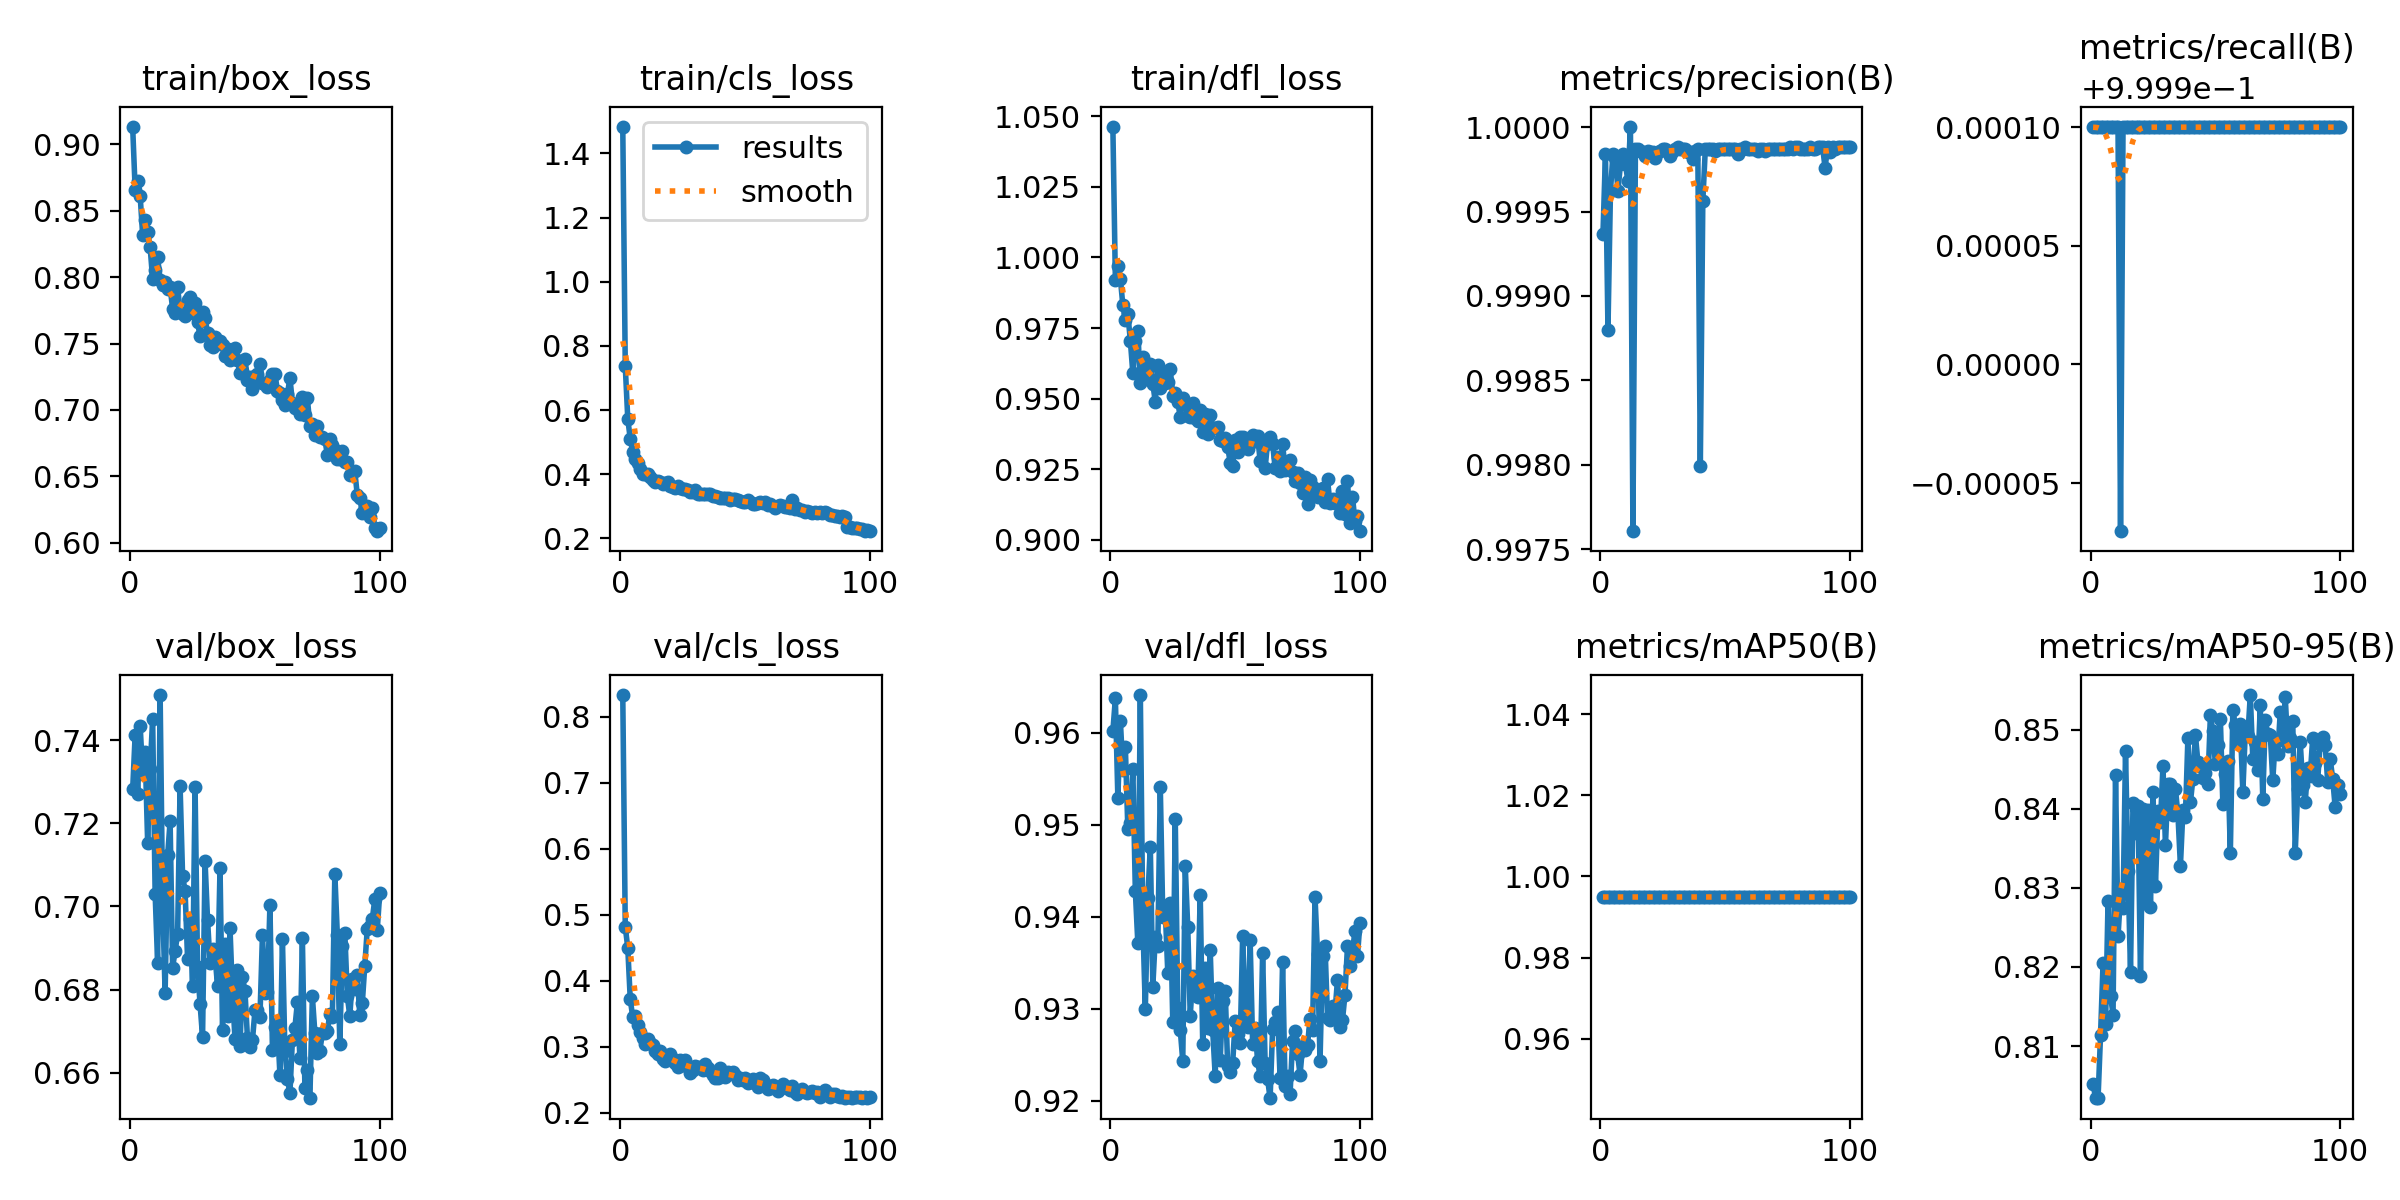

Source data for this figure (header and first rows):
epoch, time, train/box_loss, train/cls_loss, train/dfl_loss, metrics/precision(B), metrics/recall(B), metrics/mAP50(B), metrics/mAP50-95(B), val/box_loss, val/cls_loss, val/dfl_loss, lr/pg0, lr/pg1, lr/pg2
1, 55.02, 0.9129, 1.482, 1.046, 0.9994, 1, 0.995, 0.8053, 0.7282, 0.8328, 0.9601, 0.0006614, 0.0006614, 0.0006614
2, 102.6, 0.8658, 0.7363, 0.992, 0.9998, 1, 0.995, 0.8034, 0.7413, 0.4817, 0.9637, 0.001315, 0.001315, 0.001315
3, 149.1, 0.8723, 0.5733, 0.997, 0.9988, 1, 0.995, 0.8034, 0.727, 0.4501, 0.9528, 0.001955, 0.001955, 0.001955
4, 196.5, 0.8612, 0.5096, 0.9925, 0.9996, 1, 0.995, 0.8115, 0.7435, 0.3721, 0.9613, 0.001941, 0.001941, 0.001941
5, 243.1, 0.8316, 0.4699, 0.983, 0.9998, 1, 0.995, 0.8205, 0.7318, 0.3448, 0.956, 0.001921, 0.001921, 0.001921
6, 289.5, 0.8431, 0.4473, 0.9778, 0.9998, 1, 0.995, 0.8128, 0.7372, 0.3469, 0.9585, 0.001901, 0.001901, 0.001901
7, 339, 0.8342, 0.436, 0.9801, 0.9996, 1, 0.995, 0.8283, 0.7154, 0.3338, 0.9495, 0.001881, 0.001881, 0.001881
8, 386.4, 0.8224, 0.4176, 0.9705, 0.9998, 1, 0.995, 0.8164, 0.733, 0.3222, 0.9502, 0.001861, 0.001861, 0.001861
9, 432.6, 0.7986, 0.4003, 0.959, 0.9998, 1, 0.995, 0.814, 0.745, 0.3131, 0.9561, 0.001842, 0.001842, 0.001842
10, 481.4, 0.8053, 0.4003, 0.9704, 0.9998, 1, 0.995, 0.8443, 0.703, 0.3043, 0.9428, 0.001822, 0.001822, 0.001822
11, 528.6, 0.8148, 0.4013, 0.974, 0.9997, 1, 0.995, 0.8239, 0.6864, 0.3123, 0.9371, 0.001802, 0.001802, 0.001802
12, 576.7, 0.7981, 0.3925, 0.9556, 1, 0.9998, 0.995, 0.8292, 0.7508, 0.3059, 0.9641, 0.001782, 0.001782, 0.001782
13, 623.3, 0.7937, 0.3821, 0.9649, 0.9976, 1, 0.995, 0.8274, 0.7007, 0.3034, 0.9393, 0.001762, 0.001762, 0.001762
14, 670.4, 0.7964, 0.377, 0.9571, 0.9999, 1, 0.995, 0.8472, 0.6792, 0.2935, 0.9299, 0.001743, 0.001743, 0.001743
15, 719, 0.7912, 0.3791, 0.9604, 0.9999, 1, 0.995, 0.8321, 0.7123, 0.2893, 0.9421, 0.001723, 0.001723, 0.001723
16, 765.8, 0.7924, 0.3758, 0.9622, 0.9999, 1, 0.995, 0.8194, 0.7205, 0.2945, 0.9476, 0.001703, 0.001703, 0.001703
17, 812.1, 0.7762, 0.3691, 0.9553, 0.9999, 1, 0.995, 0.8407, 0.6853, 0.2814, 0.9324, 0.001683, 0.001683, 0.001683
18, 859.9, 0.7733, 0.3732, 0.9489, 0.9998, 1, 0.995, 0.8369, 0.6893, 0.2782, 0.9377, 0.001663, 0.001663, 0.001663
19, 905.7, 0.7928, 0.3743, 0.9618, 0.9999, 1, 0.995, 0.8404, 0.6934, 0.2868, 0.9368, 0.001644, 0.001644, 0.001644
20, 951.9, 0.7741, 0.3622, 0.9537, 0.9999, 1, 0.995, 0.8189, 0.7289, 0.289, 0.9541, 0.001624, 0.001624, 0.001624
21, 1000, 0.7723, 0.3597, 0.9582, 0.9999, 1, 0.995, 0.8399, 0.7073, 0.2814, 0.94, 0.001604, 0.001604, 0.001604
22, 1046, 0.7706, 0.3556, 0.9556, 0.9998, 1, 0.995, 0.8281, 0.7038, 0.2757, 0.9407, 0.001584, 0.001584, 0.001584
23, 1093, 0.7827, 0.3637, 0.9559, 0.9999, 1, 0.995, 0.8399, 0.6873, 0.2689, 0.9339, 0.001564, 0.001564, 0.001564
24, 1141, 0.7849, 0.3572, 0.9604, 0.9999, 1, 0.995, 0.8276, 0.697, 0.2806, 0.9415, 0.001545, 0.001545, 0.001545
25, 1187, 0.7733, 0.3547, 0.9509, 0.9999, 1, 0.995, 0.8421, 0.6808, 0.2721, 0.9285, 0.001525, 0.001525, 0.001525
26, 1235, 0.7806, 0.354, 0.952, 0.9999, 1, 0.995, 0.8303, 0.7286, 0.2803, 0.9506, 0.001505, 0.001505, 0.001505
27, 1281, 0.7661, 0.3515, 0.9488, 0.9999, 1, 0.995, 0.8397, 0.6854, 0.2697, 0.93, 0.001485, 0.001485, 0.001485
28, 1327, 0.7554, 0.3443, 0.9435, 0.9998, 1, 0.995, 0.8383, 0.6766, 0.2602, 0.9277, 0.001465, 0.001465, 0.001465
29, 1375, 0.7741, 0.3438, 0.9502, 0.9999, 1, 0.995, 0.8454, 0.6686, 0.2653, 0.9243, 0.001446, 0.001446, 0.001446
30, 1421, 0.769, 0.3498, 0.9486, 0.9999, 1, 0.995, 0.8354, 0.7109, 0.2713, 0.9455, 0.001426, 0.001426, 0.001426
31, 1468, 0.7581, 0.3373, 0.944, 0.9999, 1, 0.995, 0.8431, 0.6968, 0.2696, 0.9388, 0.001406, 0.001406, 0.001406
32, 1515, 0.7492, 0.3368, 0.9436, 0.9999, 1, 0.995, 0.8432, 0.6864, 0.2675, 0.9292, 0.001386, 0.001386, 0.001386
33, 1562, 0.7476, 0.3397, 0.9486, 0.9999, 1, 0.995, 0.8391, 0.6898, 0.2655, 0.9336, 0.001366, 0.001366, 0.001366
34, 1608, 0.7549, 0.3387, 0.9431, 0.9999, 1, 0.995, 0.8425, 0.6881, 0.2745, 0.932, 0.001347, 0.001347, 0.001347
35, 1656, 0.7512, 0.3376, 0.9422, 0.9999, 1, 0.995, 0.8393, 0.6809, 0.268, 0.9312, 0.001327, 0.001327, 0.001327
36, 1703, 0.752, 0.3372, 0.9459, 0.9999, 1, 0.995, 0.8328, 0.7093, 0.2629, 0.9424, 0.001307, 0.001307, 0.001307
37, 1749, 0.7487, 0.3315, 0.9382, 0.9998, 1, 0.995, 0.8398, 0.6703, 0.2568, 0.9262, 0.001287, 0.001287, 0.001287
38, 1797, 0.7407, 0.3308, 0.9446, 0.9999, 1, 0.995, 0.839, 0.691, 0.2536, 0.9344, 0.001267, 0.001267, 0.001267
39, 1844, 0.7459, 0.3295, 0.9374, 0.9999, 1, 0.995, 0.849, 0.6736, 0.2529, 0.9279, 0.001248, 0.001248, 0.001248
40, 1891, 0.7377, 0.3267, 0.9444, 0.998, 1, 0.995, 0.8408, 0.6948, 0.2686, 0.9364, 0.001228, 0.001228, 0.001228
41, 1939, 0.7398, 0.3256, 0.9396, 0.9996, 1, 0.995, 0.8438, 0.6787, 0.2612, 0.9276, 0.001208, 0.001208, 0.001208
42, 1985, 0.7465, 0.3265, 0.9397, 0.9999, 1, 0.995, 0.8494, 0.6682, 0.2538, 0.9227, 0.001188, 0.001188, 0.001188
43, 2033, 0.7377, 0.3252, 0.9401, 0.9999, 1, 0.995, 0.8459, 0.6846, 0.262, 0.9323, 0.001168, 0.001168, 0.001168
44, 2080, 0.7275, 0.3202, 0.9353, 0.9999, 1, 0.995, 0.8454, 0.6665, 0.2606, 0.9244, 0.001149, 0.001149, 0.001149
45, 2126, 0.7294, 0.3224, 0.9351, 0.9999, 1, 0.995, 0.8439, 0.6831, 0.2615, 0.9308, 0.001129, 0.001129, 0.001129
46, 2173, 0.7385, 0.3215, 0.9362, 0.9999, 1, 0.995, 0.8445, 0.6796, 0.2572, 0.932, 0.001109, 0.001109, 0.001109
47, 2220, 0.7225, 0.3182, 0.933, 0.9999, 1, 0.995, 0.8431, 0.6683, 0.2507, 0.9237, 0.001089, 0.001089, 0.001089
48, 2266, 0.725, 0.3162, 0.9274, 0.9999, 1, 0.995, 0.8518, 0.6663, 0.2528, 0.9231, 0.001069, 0.001069, 0.001069
49, 2313, 0.7156, 0.3123, 0.9261, 0.9999, 1, 0.995, 0.8498, 0.6679, 0.2497, 0.9241, 0.00105, 0.00105, 0.00105
50, 2360, 0.7255, 0.3143, 0.9354, 0.9999, 1, 0.995, 0.8457, 0.675, 0.2529, 0.9286, 0.00103, 0.00103, 0.00103
51, 2406, 0.7268, 0.3182, 0.9312, 0.9999, 1, 0.995, 0.848, 0.6751, 0.2449, 0.9272, 0.00101, 0.00101, 0.00101
52, 2454, 0.7349, 0.3121, 0.9365, 0.9999, 1, 0.995, 0.8514, 0.6735, 0.2468, 0.9262, 0.0009902, 0.0009902, 0.0009902
53, 2500, 0.7205, 0.3084, 0.9365, 0.9999, 1, 0.995, 0.8405, 0.6932, 0.2515, 0.9379, 0.0009704, 0.0009704, 0.0009704
54, 2547, 0.7193, 0.3082, 0.9334, 0.9999, 1, 0.995, 0.8444, 0.6792, 0.2447, 0.929, 0.0009506, 0.0009506, 0.0009506
55, 2594, 0.7169, 0.3095, 0.932, 0.9998, 1, 0.995, 0.846, 0.6794, 0.2391, 0.928, 0.0009308, 0.0009308, 0.0009308
56, 2641, 0.7224, 0.3124, 0.9344, 0.9999, 1, 0.995, 0.8344, 0.7004, 0.2536, 0.9374, 0.000911, 0.000911, 0.000911
57, 2687, 0.7271, 0.3109, 0.9372, 0.9999, 1, 0.995, 0.8525, 0.6655, 0.2504, 0.9262, 0.0008912, 0.0008912, 0.0008912
58, 2735, 0.7272, 0.313, 0.9351, 0.9999, 1, 0.995, 0.8505, 0.671, 0.2443, 0.9279, 0.0008714, 0.0008714, 0.0008714
59, 2781, 0.7145, 0.304, 0.9369, 0.9999, 1, 0.995, 0.8485, 0.6718, 0.2369, 0.9243, 0.0008516, 0.0008516, 0.0008516
60, 2826, 0.7125, 0.3075, 0.928, 0.9999, 1, 0.995, 0.8507, 0.6595, 0.2376, 0.9227, 0.0008318, 0.0008318, 0.0008318
... 40 more rows
